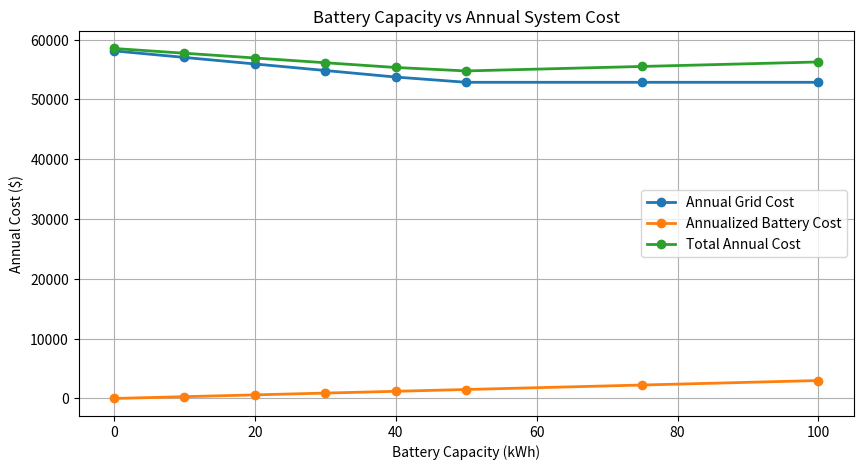
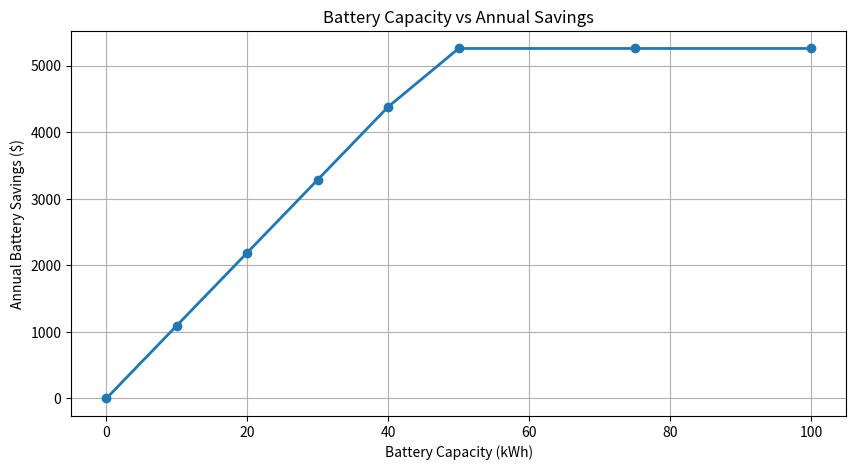
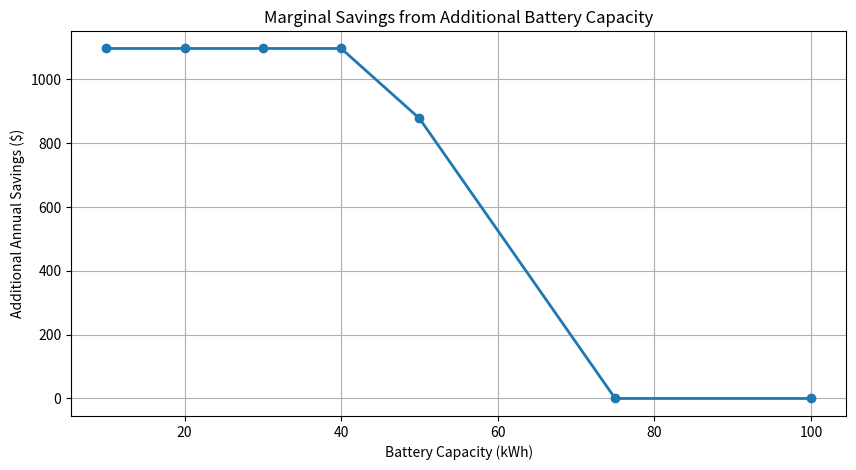

Source code (Python) for these figures, in order:
import numpy as np
import matplotlib.pyplot as plt


# ============================
# INPUT DATA
# ============================

hours = np.arange(24)

load = np.array([
    30, 28, 27, 26, 25, 25,
    35, 45, 50, 55, 60, 65,
    70, 72, 70, 68, 65, 70,
    80, 75, 60, 50, 40, 35
])

solar = np.array([
    0, 0, 0, 0, 0, 5,
    15, 25, 40, 55, 70, 80,
    85, 80, 70, 55, 40, 20,
    5, 0, 0, 0, 0, 0
])

hourly_price = np.array([
    0.10, 0.10, 0.10, 0.10, 0.10, 0.10,
    0.15, 0.15, 0.15, 0.15,
    0.20, 0.20, 0.20, 0.20, 0.20,
    0.30, 0.30, 0.30, 0.30,
    0.40, 0.40, 0.40,
    0.20, 0.15
])


# ============================
# SYSTEM SIMULATION
# ============================

def simulate_system(battery_capacity, solar_multiplier):
    scaled_solar = solar * solar_multiplier

    battery_soc = 0
    max_soc = 0

    grid_import = []
    solar_curtailed = []

    daily_grid_cost = 0
    daily_cost_without_battery = 0

    high_price_threshold = 0.30

    for i in range(24):
        surplus = scaled_solar[i] - load[i]

        if surplus > 0:
            available_space = battery_capacity - battery_soc
            charge = min(surplus, available_space)

            battery_soc += charge
            curtailed = surplus - charge
            grid = 0

        else:
            deficit = -surplus

            daily_cost_without_battery += deficit * hourly_price[i]

            if hourly_price[i] >= high_price_threshold:
                discharge = min(deficit, battery_soc)
            else:
                discharge = 0

            battery_soc -= discharge
            grid = deficit - discharge
            curtailed = 0

        max_soc = max(max_soc, battery_soc)

        daily_grid_cost += grid * hourly_price[i]

        grid_import.append(grid)
        solar_curtailed.append(curtailed)

    total_grid_import = sum(grid_import)
    total_solar_curtailed = sum(solar_curtailed)
    annual_grid_cost = daily_grid_cost * 365
    annual_savings = (daily_cost_without_battery - daily_grid_cost) * 365

    return total_grid_import, total_solar_curtailed, annual_grid_cost, annual_savings, max_soc


# ============================
# DESIGN OPTIMIZATION
# ============================

battery_sizes = [0, 10, 20, 30, 40, 50, 75, 100]
solar_multipliers = [0.5, 0.8, 1.0, 1.2, 1.5, 2.0, 3.0]

battery_cost_per_kwh = 300
battery_lifetime_years = 10

solar_cost_per_multiplier = 8000
solar_lifetime_years = 20

best_design = None
best_cost = float("inf")

for solar_multiplier in solar_multipliers:
    for battery_capacity in battery_sizes:

        total_grid_import, total_solar_curtailed, annual_grid_cost, annual_savings, max_soc = simulate_system(
            battery_capacity,
            solar_multiplier
        )

        battery_cost = battery_capacity * battery_cost_per_kwh
        annualized_battery_cost = battery_cost / battery_lifetime_years

        solar_cost = solar_multiplier * solar_cost_per_multiplier
        annualized_solar_cost = solar_cost / solar_lifetime_years

        total_annual_cost = (
            annual_grid_cost
            + annualized_battery_cost
            + annualized_solar_cost
        )

        if total_annual_cost < best_cost:
            best_cost = total_annual_cost
            best_design = {
                "solar_multiplier": solar_multiplier,
                "battery_capacity": battery_capacity,
                "total_annual_cost": total_annual_cost,
                "annual_grid_cost": annual_grid_cost,
                "annualized_battery_cost": annualized_battery_cost,
                "annualized_solar_cost": annualized_solar_cost,
                "max_soc": max_soc,
                "solar_curtailed": total_solar_curtailed,
                "annual_savings": annual_savings
            }


print("\nBest System Design")
print("------------------")
print("Solar Multiplier:", best_design["solar_multiplier"])
print("Battery Capacity:", best_design["battery_capacity"], "kWh")
print("Total Annual Cost: $", round(best_design["total_annual_cost"], 2))
print("Annual Grid Cost: $", round(best_design["annual_grid_cost"], 2))
print("Annualized Battery Cost: $", round(best_design["annualized_battery_cost"], 2))
print("Annualized Solar Cost: $", round(best_design["annualized_solar_cost"], 2))
print("Annual Battery Savings: $", round(best_design["annual_savings"], 2))
print("Max Battery SOC:", round(best_design["max_soc"], 2), "kWh")
print("Solar Curtailed:", round(best_design["solar_curtailed"], 2), "kWh/day")


# ============================
# SENSITIVITY ANALYSIS
# ============================

analysis_solar_multiplier = 1.0

grid_results = []
curtailment_results = []
annual_grid_cost_results = []
annualized_battery_cost_results = []
total_annual_cost_results = []
annual_savings_results = []

for battery_capacity in battery_sizes:

    total_grid_import, total_solar_curtailed, annual_grid_cost, annual_savings, max_soc = simulate_system(
        battery_capacity,
        analysis_solar_multiplier
    )

    battery_cost = battery_capacity * battery_cost_per_kwh
    annualized_battery_cost = battery_cost / battery_lifetime_years

    solar_cost = analysis_solar_multiplier * solar_cost_per_multiplier
    annualized_solar_cost = solar_cost / solar_lifetime_years

    total_annual_cost = (
        annual_grid_cost
        + annualized_battery_cost
        + annualized_solar_cost
    )

    grid_results.append(total_grid_import)
    curtailment_results.append(total_solar_curtailed)
    annual_grid_cost_results.append(annual_grid_cost)
    annualized_battery_cost_results.append(annualized_battery_cost)
    total_annual_cost_results.append(total_annual_cost)
    annual_savings_results.append(annual_savings)

    print("\nBattery Capacity:", battery_capacity, "kWh")
    print("Total Grid Import:", round(total_grid_import, 2), "kWh/day")
    print("Solar Curtailed:", round(total_solar_curtailed, 2), "kWh/day")
    print("Annual Grid Cost: $", round(annual_grid_cost, 2))
    print("Annualized Battery Cost: $", round(annualized_battery_cost, 2))
    print("Total Annual Cost: $", round(total_annual_cost, 2))
    print("Annual Battery Savings: $", round(annual_savings, 2))
    print("Max SOC:", round(max_soc, 2), "kWh")


marginal_savings = np.diff(annual_savings_results)


# ============================
# VISUALIZATION
# ============================

plt.figure(figsize=(10, 5))

plt.plot(battery_sizes, annual_grid_cost_results, marker="o", linewidth=2, label="Annual Grid Cost")
plt.plot(battery_sizes, annualized_battery_cost_results, marker="o", linewidth=2, label="Annualized Battery Cost")
plt.plot(battery_sizes, total_annual_cost_results, marker="o", linewidth=2, label="Total Annual Cost")

plt.title("Battery Capacity vs Annual System Cost")
plt.xlabel("Battery Capacity (kWh)")
plt.ylabel("Annual Cost ($)")
plt.legend()
plt.grid(True)
plt.show()


plt.figure(figsize=(10, 5))

plt.plot(battery_sizes, annual_savings_results, marker="o", linewidth=2)

plt.title("Battery Capacity vs Annual Savings")
plt.xlabel("Battery Capacity (kWh)")
plt.ylabel("Annual Battery Savings ($)")
plt.grid(True)
plt.show()


plt.figure(figsize=(10, 5))

plt.plot(battery_sizes[1:], marginal_savings, marker="o", linewidth=2)

plt.title("Marginal Savings from Additional Battery Capacity")
plt.xlabel("Battery Capacity (kWh)")
plt.ylabel("Additional Annual Savings ($)")
plt.grid(True)
plt.show()
